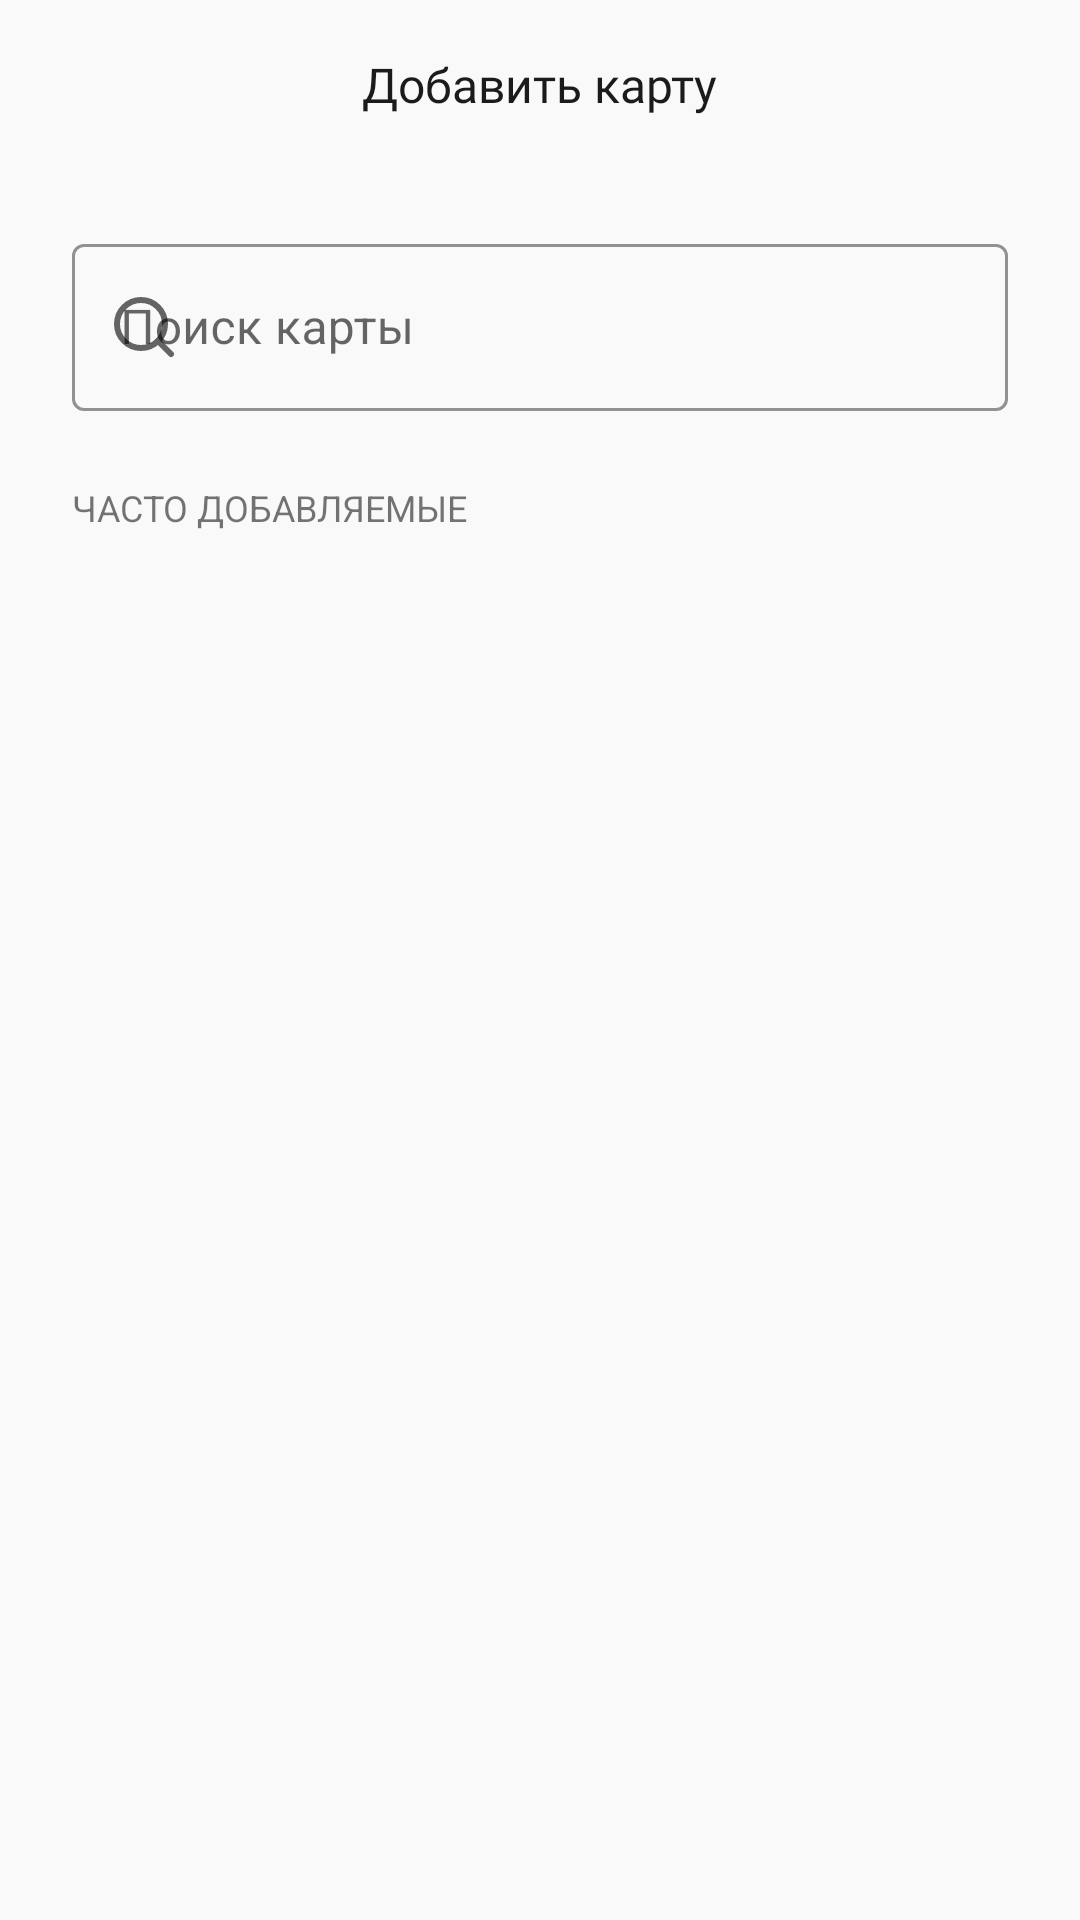

Reconstruct the res/layout file that produces this screen, plus the resources it refers to.
<!-- AndroidManifest.xml: application theme Theme.BonusApp -->
<!-- res/layout/fragment_add_card.xml -->
<?xml version="1.0" encoding="utf-8"?>
<androidx.constraintlayout.widget.ConstraintLayout xmlns:android="http://schemas.android.com/apk/res/android"
    xmlns:app="http://schemas.android.com/apk/res-auto"
    xmlns:tools="http://schemas.android.com/tools"
    android:layout_width="match_parent"
    android:layout_height="match_parent"
    android:background="@color/background">

    <androidx.appcompat.widget.Toolbar
        android:id="@+id/toolbar"
        app:navigationIcon="@drawable/back"
        android:layout_width="match_parent"
        android:layout_height="wrap_content"
        app:layout_constraintTop_toTopOf="parent" />

    <TextView
        android:id="@+id/txtName"
        android:textSize="16sp"
        android:fontFamily="@font/fonts_bold"
        android:textColor="@color/black"
        android:text="Добавить карту"
        android:layout_width="wrap_content"
        android:layout_height="wrap_content"
        app:layout_constraintBottom_toBottomOf="@+id/toolbar"
        app:layout_constraintEnd_toEndOf="parent"
        app:layout_constraintStart_toStartOf="parent"
        app:layout_constraintTop_toTopOf="parent" />

    <com.google.android.material.textfield.TextInputLayout
        android:id="@+id/textInputLayout"
        android:layout_marginTop="20dp"
        android:layout_width="match_parent"
        android:layout_height="wrap_content"
        android:layout_marginHorizontal="24dp"
        android:hint="Поиск карты"
        app:endIconMode="custom"
        app:startIconDrawable="@drawable/ic_search"
        app:layout_constraintTop_toBottomOf="@+id/toolbar">

        <com.google.android.material.textfield.TextInputEditText
            android:id="@+id/edtPhone"
            style="@style/TextInputEditText"
            android:inputType="phone" />
    </com.google.android.material.textfield.TextInputLayout>

    <TextView
        android:id="@+id/textView5"
        android:layout_width="wrap_content"
        android:layout_height="wrap_content"
        android:layout_margin="24dp"
        android:layout_marginHorizontal="24dp"
        android:text="ЧАСТО ДОБАВЛЯЕМЫЕ"
        android:textSize="12sp"
        app:layout_constraintStart_toStartOf="parent"
        app:layout_constraintTop_toBottomOf="@+id/textInputLayout" />

    <androidx.recyclerview.widget.RecyclerView
        android:id="@+id/list"
        tools:listitem="@layout/list_not_my_card"
        android:layout_marginTop="10dp"
        android:layout_width="match_parent"
        android:layout_height="0dp"
        app:layout_constraintBottom_toBottomOf="parent"
        app:layout_constraintTop_toBottomOf="@+id/textView5" />

</androidx.constraintlayout.widget.ConstraintLayout>
<!-- res/layout/list_not_my_card.xml (included above) -->
<?xml version="1.0" encoding="utf-8"?>
<androidx.cardview.widget.CardView xmlns:android="http://schemas.android.com/apk/res/android"
    android:layout_width="match_parent"
    android:layout_height="85dp"
    xmlns:app="http://schemas.android.com/apk/res-auto"
    app:cardCornerRadius="16dp"
    app:contentPadding="5dp"
    app:cardElevation="0dp"
    android:id="@+id/linear"
    android:background="?android:selectableItemBackground"
    android:layout_marginBottom="15dp"
    app:cardBackgroundColor="@color/white"
    android:layout_marginHorizontal="25dp">

    <androidx.constraintlayout.widget.ConstraintLayout
        android:layout_width="match_parent"
        android:layout_height="match_parent">

        <androidx.cardview.widget.CardView
            android:id="@+id/cardBackground"
            android:layout_width="90dp"
            android:layout_height="match_parent"
            app:cardBackgroundColor="#014171"
            app:cardCornerRadius="15dp"
            app:cardElevation="0dp"
            app:layout_constraintBottom_toBottomOf="parent"
            app:layout_constraintStart_toStartOf="parent"
            app:layout_constraintTop_toTopOf="parent">

            <ImageView
                android:id="@+id/imgLogo"
                android:layout_width="wrap_content"
                android:layout_height="wrap_content"
                android:layout_gravity="center"
                android:src="@drawable/metro" />
        </androidx.cardview.widget.CardView>

        <TextView
            android:id="@+id/txtName"
            android:layout_width="wrap_content"
            android:layout_height="wrap_content"
            android:layout_marginStart="16dp"
            android:layout_marginTop="15dp"
            android:text="Group"
            android:textColor="@color/text"
            app:layout_constraintStart_toEndOf="@+id/cardBackground"
            app:layout_constraintTop_toTopOf="parent" />

        <TextView
            android:id="@+id/txtFullName"
            android:layout_width="wrap_content"
            android:layout_height="wrap_content"
            android:layout_marginStart="16dp"
            android:text="50 000"
            android:fontFamily="@font/fonts_bold"
            android:textSize="22sp"
            android:textColor="@color/black"
            app:layout_constraintStart_toEndOf="@+id/cardBackground"
            app:layout_constraintTop_toBottomOf="@+id/txtName" />

    </androidx.constraintlayout.widget.ConstraintLayout>

</androidx.cardview.widget.CardView>
<!-- resources referenced by this layout -->
<resources>
  <color name="background">#F9F9F9</color>
  <color name="black">#1B1B1B</color>
  <color name="text">#8D8D8D</color>
  <color name="white">#FFFFFFFF</color>
  <!-- drawable ic_search (drawable) -->
  <vector xmlns:android="http://schemas.android.com/apk/res/android"
      android:width="24dp"
      android:height="24dp"
      android:viewportWidth="24"
      android:viewportHeight="24">
    <path
        android:pathData="M11,19C15.418,19 19,15.418 19,11C19,6.582 15.418,3 11,3C6.582,3 3,6.582 3,11C3,15.418 6.582,19 11,19Z"
        android:strokeLineJoin="round"
        android:strokeWidth="2"
        android:fillColor="#00000000"
        android:strokeColor="#C6C6C6"
        android:strokeLineCap="round"/>
    <path
        android:pathData="M21,21L16.65,16.65"
        android:strokeLineJoin="round"
        android:strokeWidth="2"
        android:fillColor="#00000000"
        android:strokeColor="#C6C6C6"
        android:strokeLineCap="round"/>
  </vector>
  <!-- drawable metro: png bitmap (drawable, 1431 bytes) -->
  <style name="TextInputEditText">
          <item name="android:textColor">@color/black</item>
          <item name="android:layout_width">match_parent</item>
          <item name="android:layout_height">wrap_content</item>
      </style>
  <style name="Theme.BonusApp" parent="Theme.MaterialComponents.Light.NoActionBar">
          
          <item name="colorPrimary">@color/osn</item>
          <item name="colorPrimaryVariant">@color/osn</item>
          <item name="colorOnPrimary">@color/black</item>
          
          <item name="colorSecondary">@color/black</item>
          <item name="colorSecondaryVariant">@color/black</item>
          <item name="colorOnSecondary">@color/black</item>
          <item name="android:textAllCaps">false</item>
          <item name="textInputStyle">@style/TextInputLayout</item>
          <item name="android:statusBarColor">@color/osn</item>
          <item name="android:fontFamily">@font/fonts</item>
          <item name="otpViewStyle">@style/OtpWidget.OtpView</item>
          
      </style>
  <color name="osn">#0B69FF</color>
  <style name="TextInputLayout" parent="Widget.MaterialComponents.TextInputLayout.OutlinedBox">
          <item name="android:layout_marginTop">10dp</item>
          <item name="android:layout_width">match_parent</item>
          <item name="android:layout_height">wrap_content</item>
          <item name="boxStrokeColor">@color/selector_edtbox</item>
          <item name="hintTextColor">@color/text</item>
          <item name="colorOnSurface">@color/white</item>
      </style>
  <style name="OtpWidget.OtpView" parent="Widget.AppCompat.EditText">
          <item name="android:background">@null</item>
          <item name="android:minHeight">0dp</item>
          <item name="android:maxLines">1</item>
      </style>
</resources>
